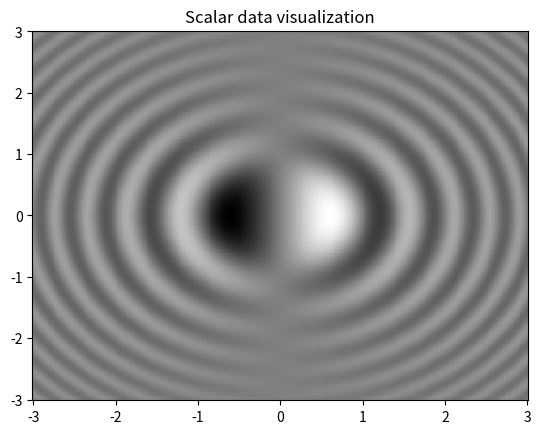

Python code for this plot:
import numpy as np
from matplotlib import pyplot as plt
import matplotlib.cm as cm 

n = 256
x = np.linspace(-3., 3., n)
y = np.linspace(-3., 3., n)
X, Y = np.meshgrid(x, y)

Z = X * np.sinc(X ** 2 + Y ** 2) 
plt.pcolormesh(X, Y, Z, cmap = cm.gray)
plt.title("Scalar data visualization")
plt.show() 